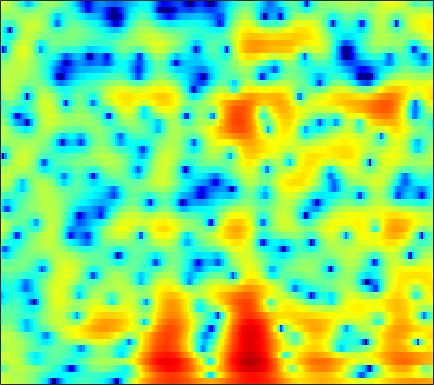

Values plotted in this chart, from the file beside it:
3.8613, 3.7172, 3.5079, 3.2993, 3.1557, 2.981, 2.8016, 2.6665, 2.4696, 2.2466, 1.9661, 1.7029, 1.2788, 0.75424, 0.28641, -0.45943, -1.3713, -2.1786, -3.446, -4.9819, -6.9105, -8.7758, -12.048, -17.308
2.891, 2.786, 2.684, 2.616, 2.575, 2.521, 2.452, 2.38, 2.246, 2.058, 1.808, 1.577, 1.204, 0.7557, 0.3651, -0.2209, -0.8748, -1.411, -2.172, -2.974, -3.776, -4.353, -5.063, -5.658
-3.78, -2.099, -0.3839, 0.8568, 1.541, 2.198, 2.61, 2.786, 2.869, 2.804, 2.612, 2.405, 2.059, 1.645, 1.308, 0.8407, 0.3705, 0.01488, -0.4653, -0.9398, -1.42, -1.805, -2.343, -2.946
2.156, 2.498, 2.957, 3.324, 3.506, 3.594, 3.493, 3.281, 2.8, 2.08, 1.108, 0.1993, -1.252, -2.971, -4.334, -5.937, -6.688, -6.51, -5.603, -4.507, -3.538, -2.968, -2.44, -2.129
3.248, 3.359, 3.48, 3.54, 3.514, 3.369, 3.072, 2.732, 2.099, 1.247, 0.1575, -0.8299, -2.393, -4.184, -5.531, -6.985, -7.443, -7.051, -5.972, -4.785, -3.735, -3.079, -2.398, -1.92
0.8088, 1.464, 2.095, 2.503, 2.668, 2.728, 2.613, 2.429, 2.06, 1.571, 1.01, 0.531, -0.1603, -0.8641, -1.363, -1.953, -2.401, -2.636, -2.812, -2.872, -2.799, -2.675, -2.441, -2.184
1.8, 2.226, 2.633, 2.867, 2.926, 2.887, 2.71, 2.5, 2.123, 1.64, 1.084, 0.6225, -0.0632, -0.8245, -1.45, -2.374, -3.407, -4.256, -5.442, -6.593, -7.37, -7.475, -6.773, -5.481
3.006, 3.023, 2.999, 2.879, 2.72, 2.403, 1.947, 1.537, 0.8854, 0.1489, -0.6154, -1.16, -1.817, -2.415, -2.862, -3.553, -4.429, -5.295, -6.866, -9.071, -11.8, -12.89, -10.66, -7.106
0.7558, 1.028, 1.226, 1.189, 0.9917, 0.4825, -0.3693, -1.25, -2.76, -4.74, -7.161, -8.905, -9.998, -8.991, -7.616, -5.913, -4.593, -3.875, -3.139, -2.563, -1.986, -1.498, -0.728, 0.1608
-2.64, -1.736, -0.9859, -0.6822, -0.718, -1.09, -1.835, -2.615, -3.952, -5.693, -7.812, -9.315, -10.03, -8.757, -7.297, -5.395, -3.731, -2.659, -1.427, -0.3862, 0.5103, 1.118, 1.851, 2.476
-2.21, -1.952, -1.669, -1.553, -1.575, -1.748, -2.053, -2.403, -2.927, -3.454, -3.974, -4.271, -4.472, -4.375, -4.103, -3.525, -2.774, -2.128, -1.203, -0.2503, 0.6714, 1.306, 2.047, 2.659
-2.881, -2.755, -2.569, -2.384, -2.295, -2.259, -2.38, -2.611, -3.066, -3.624, -4.257, -4.803, -5.601, -6.324, -6.68, -6.622, -5.83, -4.841, -3.268, -1.667, -0.1804, 0.8123, 1.936, 2.831
-8.203, -6.885, -5.392, -4.318, -3.766, -3.366, -3.273, -3.368, -3.793, -4.533, -5.587, -6.614, -8.545, -11.58, -15.42, -29.7, -17.02, -11.19, -6.49, -3.26, -0.8508, 0.5785, 2.115, 3.292
-10.23, -8.565, -6.842, -5.631, -5.059, -4.687, -4.74, -4.908, -5.343, -6.054, -6.892, -7.486, -8.088, -8.464, -8.541, -8.045, -6.857, -5.597, -3.693, -1.793, -0.03237, 1.138, 2.462, 3.512
-6.727, -6.171, -5.489, -5.038, -4.919, -5.074, -5.637, -6.379, -7.77, -9.718, -12.14, -13.82, -14.08, -11.98, -10.02, -7.646, -5.574, -4.166, -2.439, -0.8684, 0.5419, 1.489, 2.597, 3.5
-5.818, -4.933, -4.162, -3.791, -3.745, -3.974, -4.564, -5.365, -6.822, -8.751, -11.18, -12.87, -13.13, -11.09, -9.217, -6.962, -5.103, -3.913, -2.483, -1.187, 0.01247, 0.8594, 1.911, 2.847
-2.885, -2.424, -1.99, -1.763, -1.702, -1.815, -2.088, -2.38, -2.932, -3.533, -4.082, -4.434, -4.735, -4.824, -4.795, -4.709, -4.606, -4.495, -4.222, -3.633, -2.635, -1.681, -0.2843, 1.094
-0.362, -0.3658, -0.3576, -0.3285, -0.3197, -0.3522, -0.4189, -0.4667, -0.6247, -0.8636, -1.148, -1.422, -1.897, -2.508, -3.123, -4.27, -5.979, -7.846, -11.66, -16.24, -11.96, -7.777, -3.829, -1.06
-1.143, -1.478, -1.717, -1.723, -1.608, -1.319, -1.015, -0.8138, -0.568, -0.414, -0.3932, -0.4549, -0.6704, -1.079, -1.519, -2.304, -3.356, -4.272, -5.427, -5.903, -5.066, -3.793, -1.897, -0.16
-6.347, -7.812, -8.525, -7.597, -6.429, -4.892, -3.584, -2.83, -1.976, -1.306, -0.8144, -0.5338, -0.2639, -0.1257, -0.08422, -0.0943, -0.1491, -0.1781, -0.1543, 0.008408, 0.3262, 0.6662, 1.192, 1.725
-9.559, -13.44, -15.37, -11.71, -9.288, -7.04, -5.483, -4.518, -3.467, -2.584, -1.76, -1.206, -0.549, 0.03602, 0.4154, 0.8436, 1.22, 1.463, 1.755, 2.021, 2.258, 2.402, 2.545, 2.604
-1.898, -3.003, -4.215, -5.086, -5.536, -5.988, -6.335, -6.296, -5.784, -4.806, -3.564, -2.626, -1.486, -0.4991, 0.1407, 0.8704, 1.495, 1.906, 2.379, 2.76, 3.036, 3.155, 3.177, 3.017
2.651, 1.573, -0.05211, -1.946, -3.713, -6.782, -11.65, -18.1, -16.64, -9.691, -6.003, -4.207, -2.527, -1.41, -0.7973, -0.09666, 0.5647, 1.085, 1.815, 2.508, 3.086, 3.395, 3.579, 3.455
4.699, 3.762, 2.389, 0.8303, -0.4645, -2.311, -4.052, -5.02, -5.308, -4.637, -3.723, -3.227, -3.001, -3.327, -3.917, -4.891, -5.17, -4.327, -2.265, -0.1558, 1.496, 2.385, 3.115, 3.349
3.661, 2.93, 1.986, 1.108, 0.5361, -0.1535, -0.6106, -0.8916, -1.124, -1.271, -1.503, -1.809, -2.579, -3.976, -5.644, -9.147, -12.51, -10.17, -5.306, -1.906, 0.35, 1.501, 2.475, 2.918
-0.5455, -1.484, -2.49, -2.969, -2.954, -2.615, -2.106, -1.703, -1.247, -0.9097, -0.7401, -0.712, -0.8228, -1.068, -1.284, -1.464, -1.335, -0.9634, -0.1487, 0.8002, 1.686, 2.224, 2.715, 2.915
-6.816, -9.863, -15.83, -16.41, -12.07, -7.982, -5.466, -4.114, -2.771, -1.816, -1.083, -0.6612, -0.1999, 0.1779, 0.4354, 0.7809, 1.139, 1.438, 1.842, 2.24, 2.575, 2.761, 2.893, 2.863
-6.013, -7.366, -8.908, -9.138, -8.362, -6.867, -5.384, -4.455, -3.438, -2.582, -1.836, -1.317, -0.6582, -0.02931, 0.4215, 0.9774, 1.482, 1.816, 2.194, 2.483, 2.674, 2.742, 2.727, 2.589
-2.148, -2.507, -2.949, -3.301, -3.473, -3.626, -3.744, -3.804, -3.855, -3.691, -3.298, -2.796, -1.945, -0.9903, -0.2803, 0.5748, 1.31, 1.755, 2.218, 2.515, 2.661, 2.67, 2.558, 2.313
1.326, 1.097, 0.6667, 0.06363, -0.5291, -1.514, -2.888, -4.19, -6.364, -8.65, -9.083, -7.532, -4.788, -2.438, -1.044, 0.3928, 1.434, 2.002, 2.508, 2.776, 2.824, 2.733, 2.445, 1.979
3.536, 3.381, 2.994, 2.404, 1.778, 0.6679, -0.8851, -2.434, -5.17, -8.429, -9.415, -7.363, -4.221, -1.815, -0.5058, 0.7564, 1.557, 1.938, 2.201, 2.243, 2.089, 1.849, 1.345, 0.5967
3.302, 3.304, 3.191, 2.944, 2.683, 2.179, 1.579, 1.052, 0.3729, -0.1638, -0.3749, -0.3194, -0.03971, 0.2805, 0.4522, 0.5142, 0.3716, 0.1406, -0.2549, -0.6895, -1.07, -1.329, -1.689, -2.206
1.758, 1.87, 2.053, 2.241, 2.401, 2.553, 2.669, 2.693, 2.67, 2.559, 2.404, 2.227, 1.913, 1.408, 0.8795, -0.1234, -1.486, -2.792, -4.842, -6.785, -7.543, -7.072, -5.898, -4.904
-1.778, -1.914, -1.427, -0.3587, 0.5401, 1.693, 2.59, 3.11, 3.582, 3.815, 3.813, 3.665, 3.235, 2.524, 1.764, 0.3789, -1.592, -3.594, -7.406, -13.26, -15.86, -11.68, -7.688, -5.377
-11.59, -23.48, -11.65, -5.196, -2.431, 0.005765, 1.655, 2.52, 3.309, 3.778, 3.953, 3.921, 3.653, 3.156, 2.62, 1.707, 0.5622, -0.4116, -1.747, -2.872, -3.535, -3.666, -3.522, -3.283
-3.077, -3.568, -3.208, -2.003, -0.9691, 0.31, 1.329, 1.914, 2.481, 2.837, 3.018, 3.04, 2.958, 2.727, 2.475, 2.03, 1.498, 1.052, 0.4215, -0.2286, -0.882, -1.375, -2.083, -2.89
1.26, 1.035, 0.8843, 0.9191, 1.004, 1.193, 1.337, 1.444, 1.544, 1.587, 1.604, 1.605, 1.603, 1.587, 1.569, 1.511, 1.398, 1.266, 1.007, 0.6111, 0.05786, -0.499, -1.475, -2.802
3.046, 2.752, 2.341, 1.887, 1.554, 1.053, 0.5817, 0.2276, -0.2115, -0.5902, -0.8807, -0.9781, -0.957, -0.6777, -0.352, 0.1901, 0.7169, 1.047, 1.344, 1.441, 1.293, 1, 0.3454, -0.6444
3.103, 2.651, 1.894, 0.9568, 0.1694, -1.009, -2.187, -3.095, -4.275, -5.403, -6.522, -7.257, -7.565, -6.555, -5.13, -3.02, -1.125, 0.03957, 1.24, 2.057, 2.512, 2.645, 2.561, 2.216
1.445, 0.8307, -0.3062, -1.855, -3.3, -5.703, -8.394, -10.31, -11.78, -12.63, -13.93, -16.4, -24.63, -17.37, -11.15, -6.186, -2.865, -1.021, 0.8126, 2.105, 2.962, 3.363, 3.621, 3.624
-0.546, -1.032, -2.048, -3.624, -5.344, -8.596, -13.59, -19.53, -20.29, -14.89, -12.13, -10.92, -9.394, -7.562, -5.912, -3.605, -1.454, -0.09521, 1.429, 2.587, 3.396, 3.781, 4.026, 3.995
-2.765, -2.379, -2.22, -2.56, -3.198, -4.209, -5.499, -6.302, -6.798, -6.765, -6.269, -5.71, -4.796, -3.59, -2.551, -1.126, 0.3087, 1.32, 2.484, 3.375, 3.96, 4.189, 4.212, 3.89
-4.893, -2.896, -1.315, -0.5672, -0.4061, -0.6004, -1.14, -1.663, -2.506, -3.431, -4.369, -4.889, -4.998, -4.135, -2.983, -1.172, 0.5067, 1.603, 2.766, 3.58, 4.033, 4.139, 3.959, 3.404
-0.6054, 0.3016, 1.226, 1.757, 1.919, 1.72, 1.181, 0.4908, -0.8877, -2.968, -6.193, -10.26, -24.94, -12.56, -7.13, -3.012, -0.4338, 0.9029, 2.117, 2.827, 3.117, 3.088, 2.753, 2.116
2.321, 2.608, 2.899, 3.035, 2.997, 2.771, 2.283, 1.725, 0.7314, -0.5489, -2.036, -3.097, -3.883, -3.567, -2.747, -1.45, -0.3281, 0.3118, 0.8407, 1.006, 0.8297, 0.4879, -0.2135, -1.154
2.765, 2.927, 3.088, 3.155, 3.124, 2.995, 2.72, 2.436, 1.96, 1.433, 0.8852, 0.5227, 0.1674, -0.0255, -0.0748, -0.07354, -0.1061, -0.2172, -0.5138, -1.042, -1.846, -2.65, -4.011, -5.724
2.301, 2.49, 2.698, 2.844, 2.917, 2.928, 2.869, 2.776, 2.588, 2.331, 2.038, 1.797, 1.444, 1.081, 0.7864, 0.3432, -0.1777, -0.6508, -1.423, -2.394, -3.616, -4.737, -6.565, -8.892
1.488, 1.732, 2.024, 2.295, 2.481, 2.688, 2.844, 2.909, 2.923, 2.833, 2.649, 2.445, 2.084, 1.625, 1.214, 0.5761, -0.1611, -0.7797, -1.717, -2.798, -4.05, -5.127, -6.784, -8.725
0.2617, 0.4459, 0.7851, 1.252, 1.643, 2.194, 2.689, 2.987, 3.255, 3.368, 3.295, 3.123, 2.74, 2.172, 1.652, 0.8369, -0.07335, -0.788, -1.744, -2.719, -3.723, -4.512, -5.683, -7.025
-2.578, -2.919, -2.525, -1.306, -0.1882, 1.265, 2.456, 3.164, 3.841, 4.228, 4.3, 4.149, 3.684, 2.901, 2.116, 0.849, -0.5984, -1.673, -2.877, -3.586, -3.871, -3.971, -4.179, -4.615
-9.675, -19.49, -13.88, -6.012, -2.837, -0.02416, 1.955, 3.056, 4.118, 4.748, 4.994, 4.905, 4.391, 3.401, 2.264, 0.1288, -3.018, -6.345, -11.92, -10.87, -6.691, -4.683, -3.061, -2.27
-4.204, -5.127, -5.242, -4.168, -3.081, -1.448, 0.1539, 1.231, 2.434, 3.312, 3.823, 3.946, 3.722, 3.031, 2.18, 0.5536, -1.618, -3.533, -5.63, -5.689, -4.206, -3.032, -1.831, -1.065
-3.224, -4.285, -5.589, -6.474, -6.42, -5.257, -3.322, -1.799, 0.01663, 1.432, 2.401, 2.857, 3.135, 3.04, 2.771, 2.175, 1.435, 0.8702, 0.2163, -0.2089, -0.4107, -0.4742, -0.5233, -0.5763
-3.522, -5.074, -8.321, -14.84, -30.7, -13.02, -6.528, -3.653, -0.9988, 0.8254, 2.08, 2.73, 3.282, 3.537, 3.561, 3.415, 3.093, 2.775, 2.269, 1.665, 0.9608, 0.3632, -0.5295, -1.504
-1.935, -2.44, -3.321, -4.099, -4.212, -3.539, -2.217, -1.102, 0.2421, 1.356, 2.205, 2.686, 3.132, 3.403, 3.489, 3.477, 3.301, 3.054, 2.564, 1.846, 0.8485, -0.1395, -1.877, -4.313
0.05171, 0.1965, 0.2487, 0.2392, 0.2508, 0.3617, 0.5609, 0.7463, 1.004, 1.232, 1.425, 1.547, 1.704, 1.842, 1.944, 2.038, 2.068, 2.005, 1.759, 1.288, 0.5218, -0.2907, -1.771, -3.775
2.177, 2.291, 2.273, 2.115, 1.907, 1.558, 1.138, 0.7633, 0.2104, -0.4047, -1.002, -1.374, -1.644, -1.587, -1.32, -0.7866, -0.1921, 0.2135, 0.6066, 0.7803, 0.6992, 0.4739, -0.036, -0.7203
3.966, 3.801, 3.422, 2.869, 2.351, 1.498, 0.4549, -0.4642, -1.929, -3.705, -5.856, -7.66, -9.707, -9.567, -8.038, -5.552, -3.426, -2.131, -0.7733, 0.1954, 0.8359, 1.125, 1.296, 1.246
